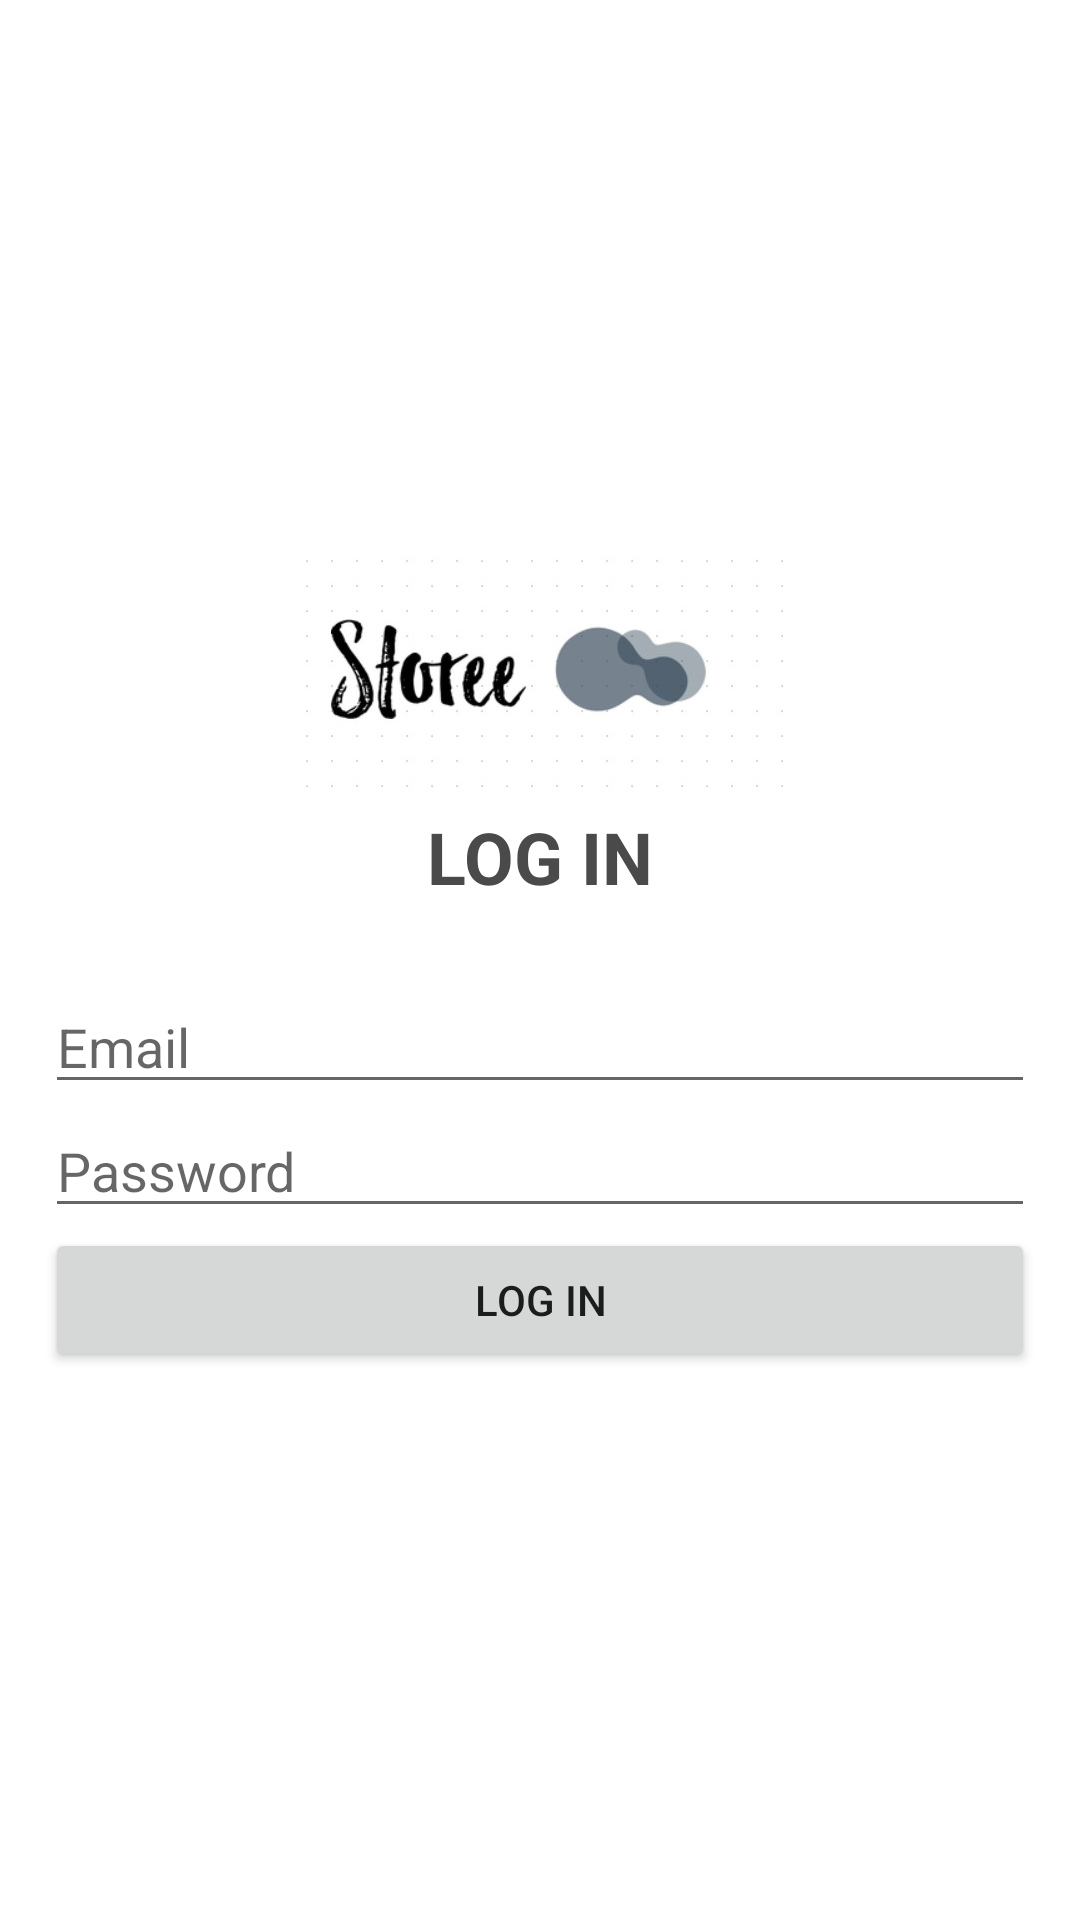

Write the Android layout XML for this screen, with the resource values it uses.
<!-- AndroidManifest.xml: application theme Theme.Storee -->
<!-- res/layout/activity_login.xml -->
<?xml version="1.0" encoding="utf-8"?>
<LinearLayout xmlns:android="http://schemas.android.com/apk/res/android"
    xmlns:app="http://schemas.android.com/apk/res-auto"
    xmlns:tools="http://schemas.android.com/tools"
    android:id="@+id/passwordTextView"
    android:layout_width="match_parent"
    android:layout_height="match_parent"
    android:orientation="vertical"
    tools:context=".LoginActivity">

    <LinearLayout
        android:layout_width="match_parent"
        android:layout_height="match_parent"
        android:gravity="center"
        android:padding="15dp"
        android:orientation="vertical">
        <ImageView
            android:layout_width="wrap_content"
            android:layout_height="wrap_content"
            android:src="@drawable/logo"/>
        <TextView
            android:layout_width="wrap_content"
            android:layout_height="wrap_content"
            android:text="LOG IN"
            android:textColor="#4a4a4a"
            android:textStyle="bold"
            android:textSize="24sp"
            android:layout_marginBottom="25dp"/>
        <EditText
            android:inputType="textEmailAddress"
            android:drawableLeft="@drawable/ic_baseline_email_24"
            android:hint="Email"
            android:id="@+id/emailEditText"
            android:layout_width="match_parent"
            android:layout_height="wrap_content" />

        <EditText
            android:id="@+id/passwordEditText"
            android:layout_width="match_parent"
            android:layout_height="wrap_content"
            android:drawableLeft="@drawable/ic_baseline_lock_24"
            android:hint="Password"
            android:inputType="textPassword" />
        <Button
            android:layout_width="match_parent"
            android:layout_height="wrap_content"
            android:onClick="gotoHome"
            android:text="Log in" />
    </LinearLayout>
</LinearLayout>
<!-- resources referenced by this layout -->
<resources>
  <!-- drawable logo: jpg bitmap (drawable-anydpi, 14719 bytes) -->
  <style name="Theme.Storee" parent="Theme.MaterialComponents.DayNight.NoActionBar">
          
          <item name="colorPrimary">@color/purple_500</item>
          <item name="colorPrimaryVariant">@color/purple_700</item>
          <item name="colorOnPrimary">@color/white</item>
          
          <item name="colorSecondary">@color/teal_200</item>
          <item name="colorSecondaryVariant">@color/teal_700</item>
          <item name="colorOnSecondary">@color/black</item>
          
          <item name="android:statusBarColor" tools:targetApi="l">?attr/colorPrimaryVariant</item>
          
      </style>
  <!-- not gathered from this repository: default colours our renderer supplied (Android Studio template values) -->
  <color name="purple_500">#FF6200EE</color>
  <color name="purple_700">#FF3700B3</color>
  <color name="teal_200">#FF03DAC5</color>
  <color name="teal_700">#FF018786</color>
  <color name="black">#FF000000</color>
  <color name="white">#FFFFFFFF</color>
</resources>
